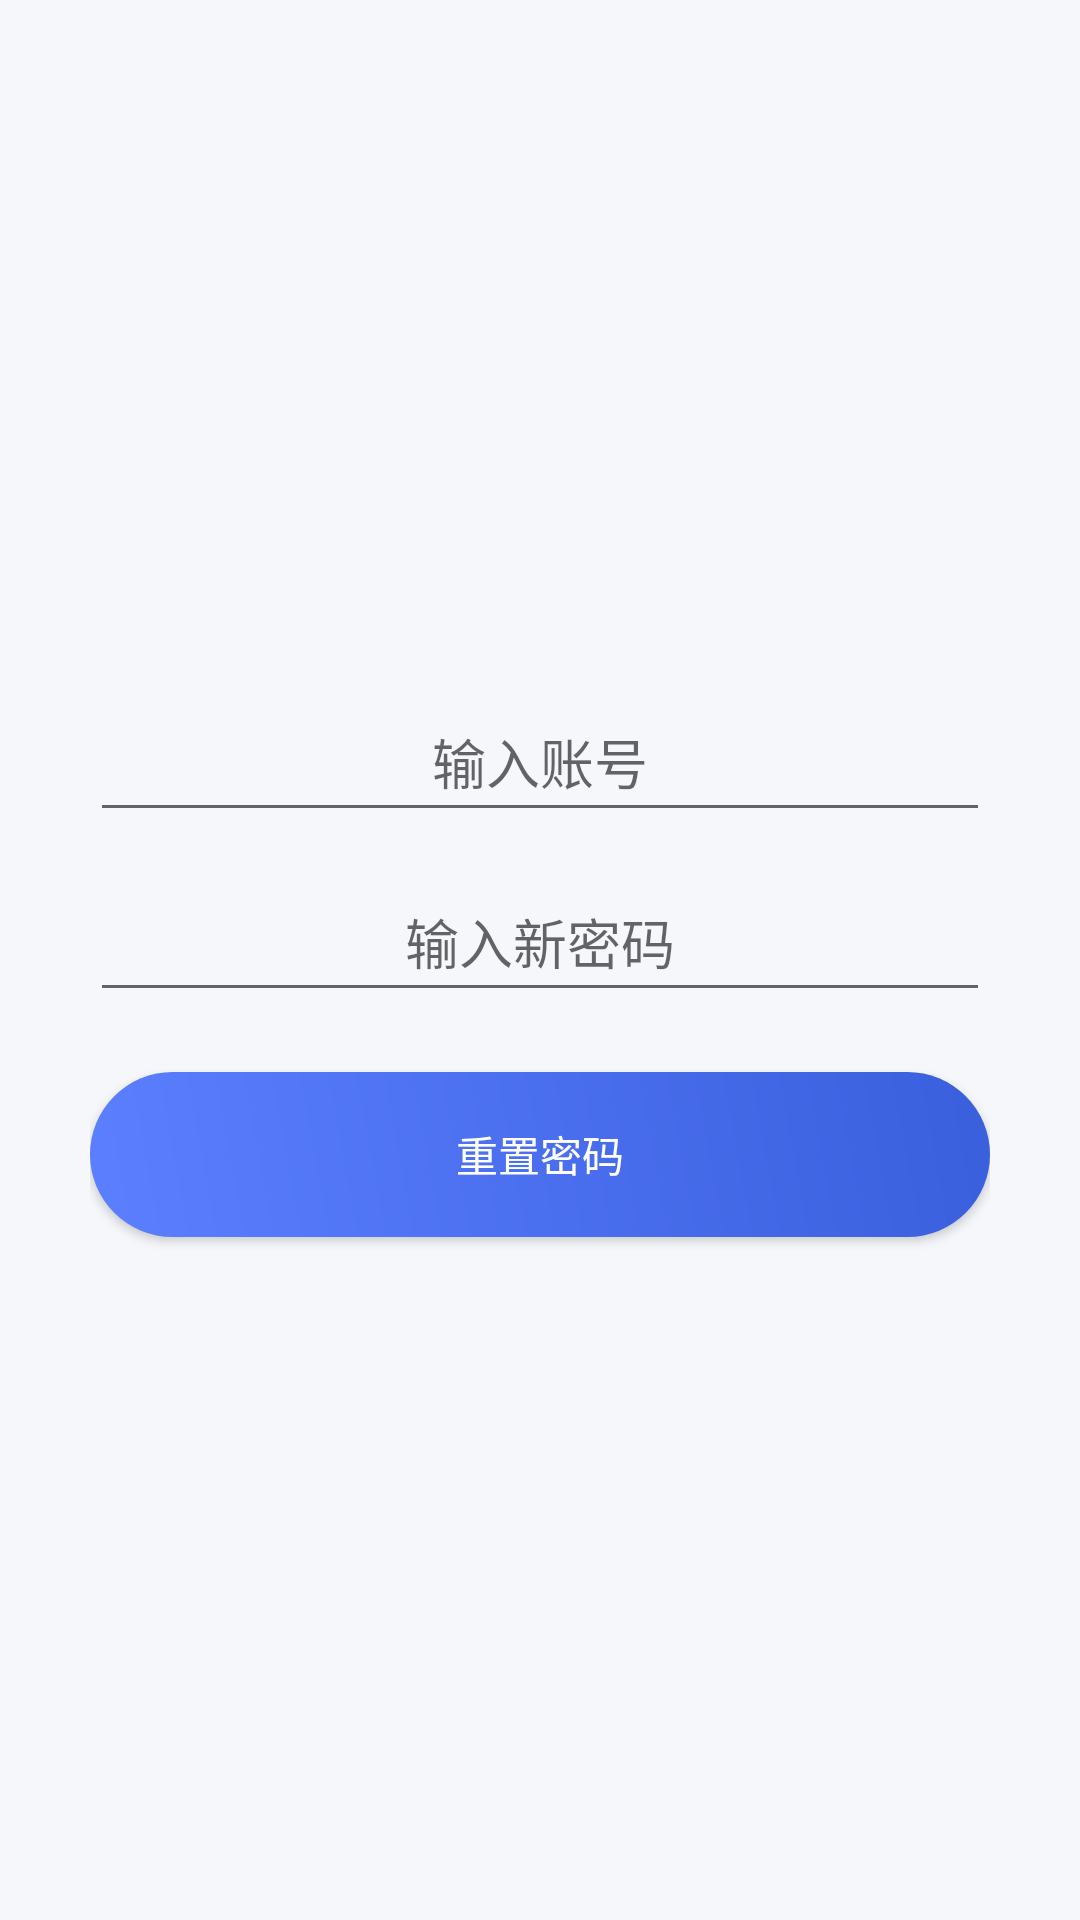

This screen was rendered from an Android layout file. Write that file and the resources it references.
<!-- AndroidManifest.xml: application theme Theme.ChooseHelper202 -->
<!-- res/layout/activity_reset_pass.xml -->
<?xml version="1.0" encoding="utf-8"?>
<LinearLayout xmlns:android="http://schemas.android.com/apk/res/android"
    android:layout_width="match_parent"
    android:layout_height="match_parent"
    android:orientation="vertical"
    android:gravity="center"
    android:padding="30dp"
    android:background="#F5F7FA">

    <EditText
        android:id="@+id/et_user"
        android:layout_width="match_parent"
        android:layout_height="50dp"
        android:hint="输入账号"
        android:gravity="center"/>

    <EditText
        android:id="@+id/et_new_pass"
        android:layout_width="match_parent"
        android:layout_height="50dp"
        android:hint="输入新密码"
        android:inputType="textPassword"
        android:gravity="center"
        android:layout_marginTop="10dp"/>

    <Button
        android:id="@+id/btn_reset"
        android:layout_width="match_parent"
        android:layout_height="55dp"
        android:text="重置密码"
        android:background="@drawable/btn_primary"
        android:textColor="#fff"
        android:layout_marginTop="20dp"/>

</LinearLayout>
<!-- resources referenced by this layout -->
<resources>
  <!-- drawable btn_primary (drawable) -->
  <?xml version="1.0" encoding="utf-8"?>
  <shape xmlns:android="http://schemas.android.com/apk/res/android">
      <gradient
          android:startColor="#5B7FFF"
          android:endColor="#3A5FDD"
          android:angle="45"/>
      <corners android:radius="30dp"/>
  </shape>
  <style name="Theme.ChooseHelper202" parent="Theme.MaterialComponents.DayNight.NoActionBar">
          <item name="colorPrimary">#6200EE</item>
          <item name="colorPrimaryVariant">#3700B3</item>
          <item name="colorOnPrimary">#FFFFFF</item>
          <item name="colorSecondary">#03DAC5</item>
          <item name="colorSecondaryVariant">#018786</item>
          <item name="colorOnSecondary">#000000</item>
          <item name="android:statusBarColor">?attr/colorPrimaryVariant</item>
      </style>
</resources>
